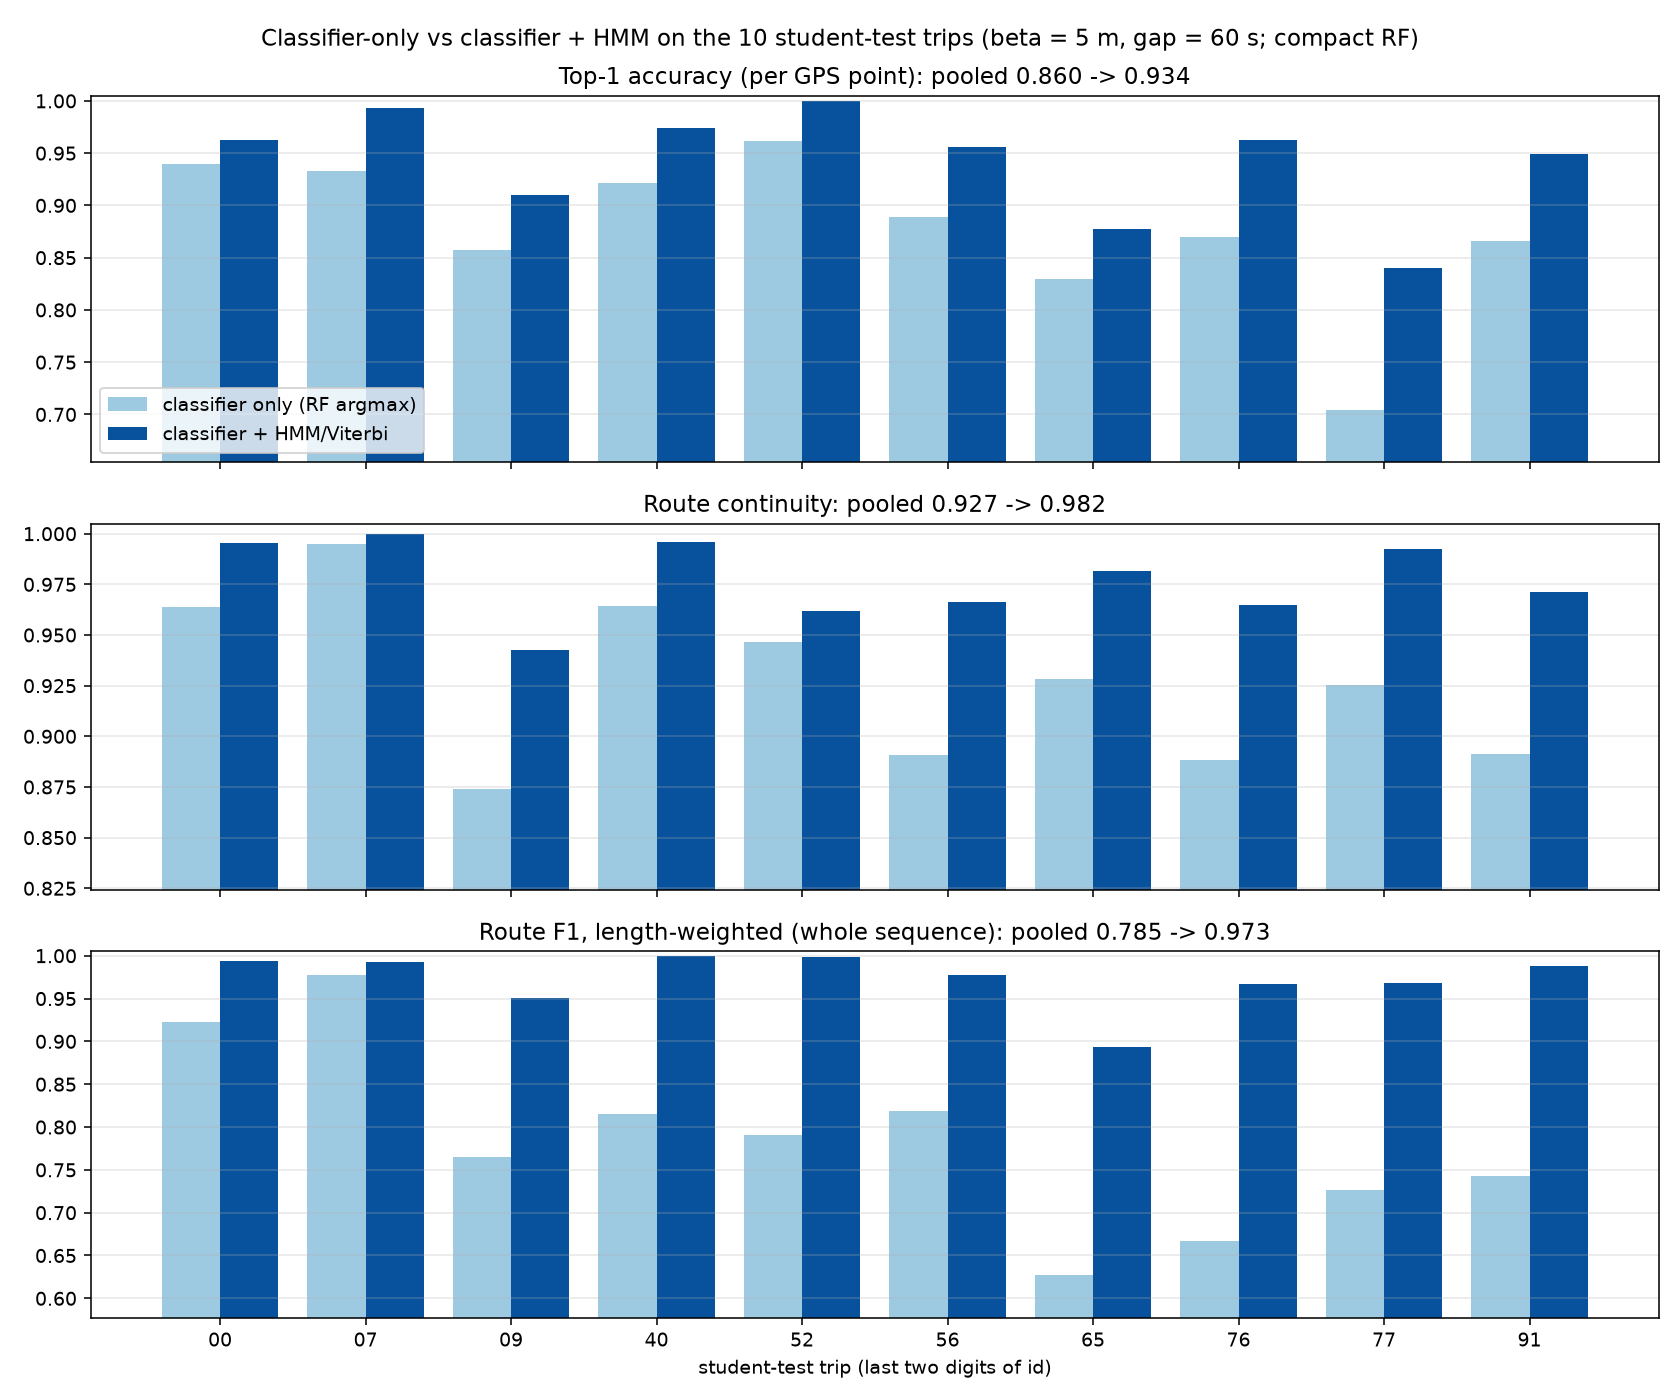

Values plotted in this chart, from the file beside it:
trip_id, partition, decoder, beta, gap_s, model, n_points, top1_all, top1_reliable, route_continuity, route_precision_len, route_recall_len, route_f1_len, route_mismatch_frac, predict_s, n_skipped, n_segments
00000000, student_test, classifier_only, 5.0, 60.0, models/saved/rf_compact.joblib, 2503, 0.9397, 0.9397, 0.964, 0.8564, 0.9991, 0.9223, 0.1684, 0.817, 0, 1
00000000, student_test, hmm, 5.0, 60.0, models/saved/rf_compact.joblib, 2503, 0.9624, 0.9624, 0.9956, 0.9902, 0.9982, 0.9942, 0.01171, 0.817, 0, 1
00000007, student_test, classifier_only, 5.0, 60.0, models/saved/rf_compact.joblib, 1354, 0.9328, 0.9328, 0.9948, 0.962, 0.993, 0.9773, 0.04623, 0.3336, 0, 1
00000007, student_test, hmm, 5.0, 60.0, models/saved/rf_compact.joblib, 1354, 0.9934, 0.9934, 1.0, 0.9921, 0.993, 0.9925, 0.01492, 0.3336, 0, 1
00000009, student_test, classifier_only, 5.0, 60.0, models/saved/rf_compact.joblib, 1049, 0.857, 0.857, 0.874, 0.6192, 0.9994, 0.7646, 0.6153, 0.4807, 0, 1
00000009, student_test, hmm, 5.0, 60.0, models/saved/rf_compact.joblib, 1049, 0.9104, 0.9104, 0.9427, 0.915, 0.9887, 0.9504, 0.1031, 0.4807, 0, 1
00000040, student_test, classifier_only, 5.0, 60.0, models/saved/rf_compact.joblib, 2995, 0.9212, 0.9212, 0.9643, 0.689, 0.9992, 0.8156, 0.4518, 0.8161, 0, 1
00000040, student_test, hmm, 5.0, 60.0, models/saved/rf_compact.joblib, 2995, 0.974, 0.974, 0.996, 0.9992, 1.0, 0.9996, 0.0008461, 0.8161, 0, 1
00000052, student_test, classifier_only, 5.0, 60.0, models/saved/rf_compact.joblib, 262, 0.9618, 0.9618, 0.9464, 0.6555, 0.9969, 0.7909, 0.5271, 0.1603, 0, 1
00000052, student_test, hmm, 5.0, 60.0, models/saved/rf_compact.joblib, 262, 1.0, 1.0, 0.9617, 1.0, 0.9969, 0.9984, 0.003132, 0.1603, 0, 1
00000056, student_test, classifier_only, 5.0, 60.0, models/saved/rf_compact.joblib, 3958, 0.8886, 0.8924, 0.8908, 0.6959, 0.9934, 0.8185, 0.4407, 1.387, 0, 1
00000056, student_test, hmm, 5.0, 60.0, models/saved/rf_compact.joblib, 3958, 0.9563, 0.9604, 0.9664, 0.9572, 0.999, 0.9777, 0.04559, 1.387, 0, 1
00000065, student_test, classifier_only, 5.0, 60.0, models/saved/rf_compact.joblib, 768, 0.8294, 0.8294, 0.9283, 0.4566, 1.0, 0.6269, 1.19, 0.4036, 0, 2
00000065, student_test, hmm, 5.0, 60.0, models/saved/rf_compact.joblib, 768, 0.8776, 0.8776, 0.9817, 0.8066, 1.0, 0.8929, 0.2398, 0.4036, 0, 2
00000076, student_test, classifier_only, 5.0, 60.0, models/saved/rf_compact.joblib, 1486, 0.8701, 0.8701, 0.8882, 0.5017, 0.9951, 0.6671, 0.9933, 1.4, 0, 1
00000076, student_test, hmm, 5.0, 60.0, models/saved/rf_compact.joblib, 1486, 0.963, 0.963, 0.965, 0.9379, 0.9984, 0.9672, 0.06774, 1.4, 0, 1
00000077, student_test, classifier_only, 5.0, 60.0, models/saved/rf_compact.joblib, 3911, 0.7042, 0.7042, 0.9253, 0.5705, 1.0, 0.7265, 0.7528, 1.059, 0, 1
00000077, student_test, hmm, 5.0, 60.0, models/saved/rf_compact.joblib, 3911, 0.8402, 0.8402, 0.9923, 0.9377, 1.0, 0.9679, 0.06644, 1.059, 0, 1
00000091, student_test, classifier_only, 5.0, 60.0, models/saved/rf_compact.joblib, 874, 0.8661, 0.8661, 0.8912, 0.5906, 1.0, 0.7426, 0.6933, 0.4859, 0, 1
00000091, student_test, hmm, 5.0, 60.0, models/saved/rf_compact.joblib, 874, 0.9497, 0.9497, 0.9714, 0.9815, 0.9956, 0.9885, 0.02323, 0.4859, 0, 1
ALL (pooled over fixes), student_test, classifier_only, 5.0, 60.0, models/saved/rf_compact.joblib, 19160, 0.8603, 0.8611, 0.9274, 0.6597, 0.9976, 0.7852, 0.5879, 0.7343, 0, 11
ALL (pooled over fixes), student_test, hmm, 5.0, 60.0, models/saved/rf_compact.joblib, 19160, 0.9339, 0.9348, 0.9819, 0.9517, 0.997, 0.9729, 0.05766, 0.7343, 0, 11
